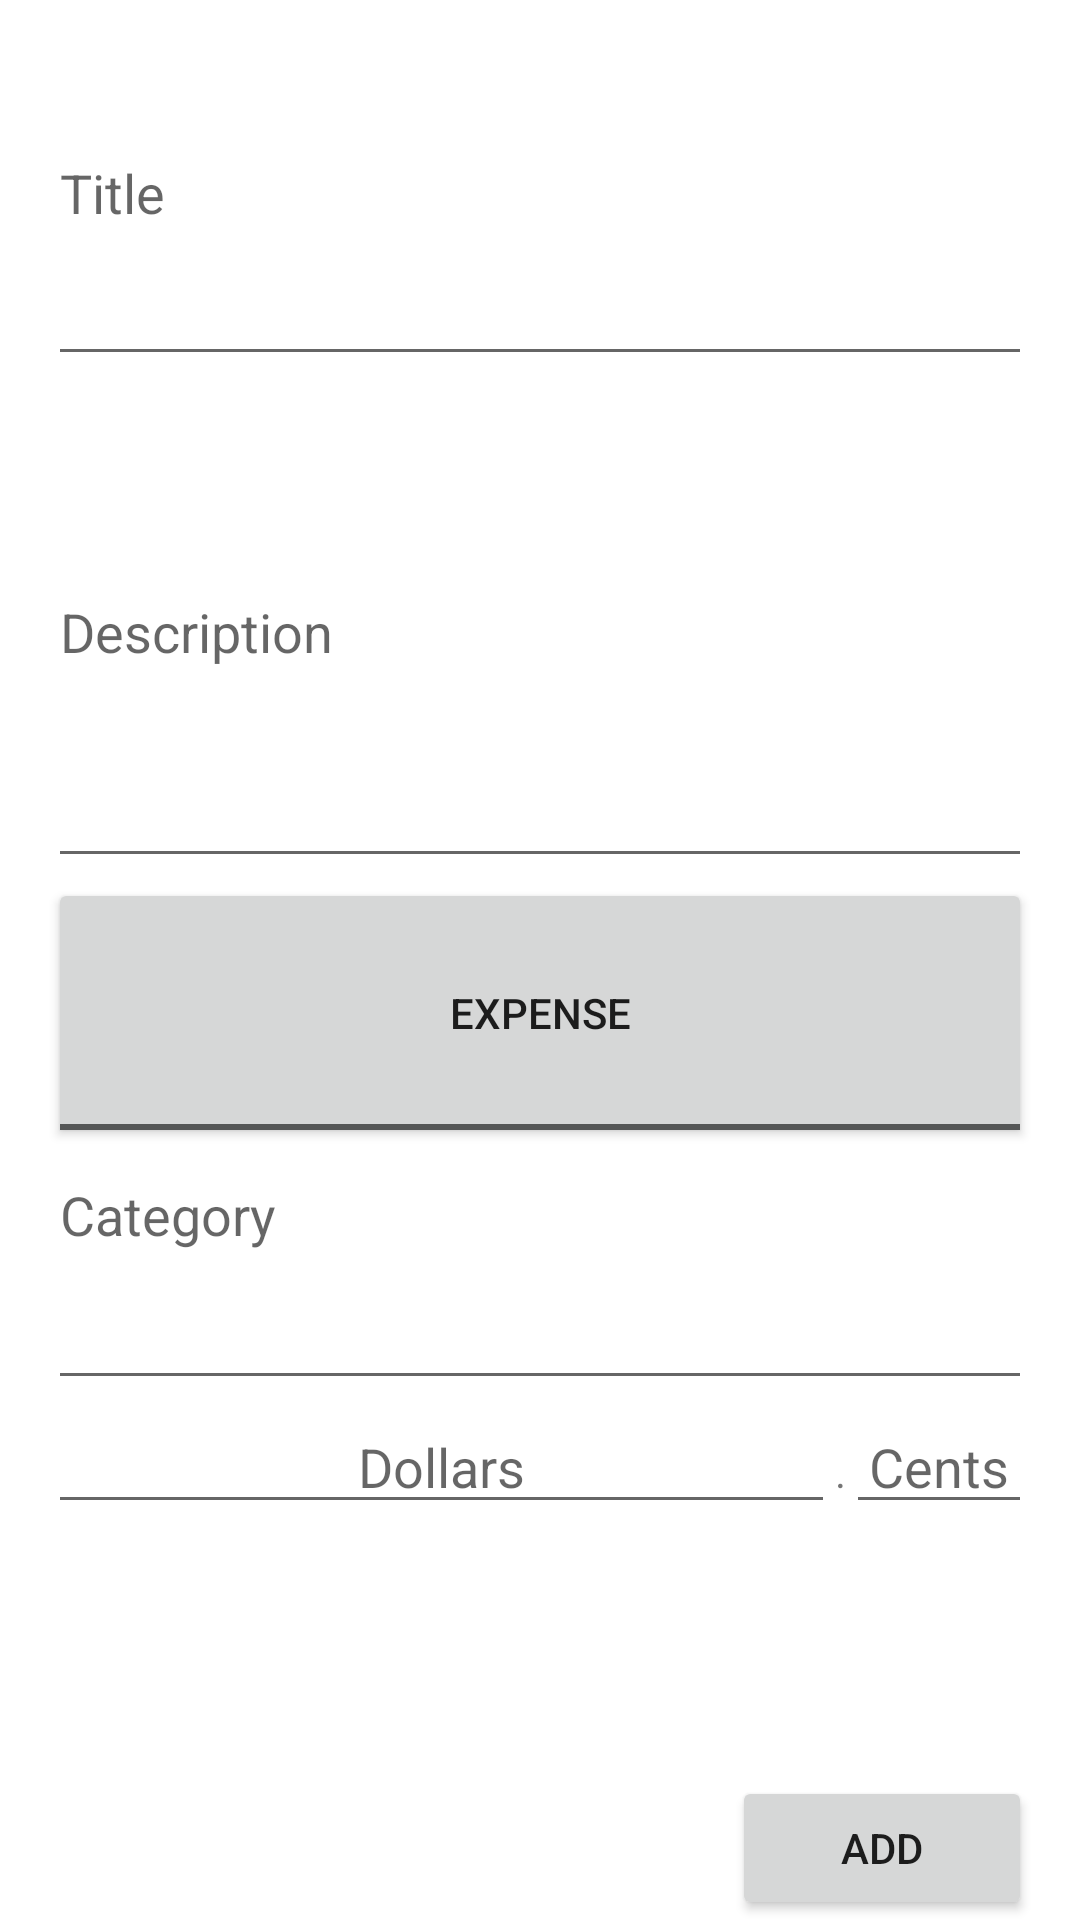

Reconstruct the res/layout file that produces this screen, plus the resources it refers to.
<!-- AndroidManifest.xml: application theme Theme.TinyBusiManager -->
<!-- res/layout/activity_input_in_out_flow.xml -->
<?xml version="1.0" encoding="utf-8"?>
<LinearLayout xmlns:android="http://schemas.android.com/apk/res/android"
    android:layout_width="match_parent"
    android:layout_height="match_parent"
    android:paddingLeft="16dp"
    android:paddingRight="16dp"
    android:orientation="vertical" >

    <EditText
        android:id="@+id/editTextTitle"
        android:layout_width="match_parent"
        android:layout_height="wrap_content"
        android:layout_weight="2"
        android:hint="Title"
        />

    <EditText
        android:id="@+id/editTextDescription"
        android:layout_width="match_parent"
        android:layout_height="wrap_content"
        android:layout_weight="3"
        android:hint="Description"
        />

    <ToggleButton
        android:id="@+id/toggleButtonExpensePayment"
        android:layout_width="match_parent"
        android:layout_height="wrap_content"
        android:layout_weight="1"
        android:textOn="Payment"
        android:textOff="Expense"
        />

    <EditText
        android:id="@+id/editTextCategory"
        android:layout_width="match_parent"
        android:layout_height="0dp"
        android:gravity="top"
        android:layout_weight="2"
        android:hint="Category" />

    <LinearLayout
        android:layout_width="match_parent"
        android:layout_height="wrap_content"
        android:layout_weight="2"
        android:orientation="horizontal">

        <EditText
            android:id="@+id/editTextDollars"
            android:layout_width="300dp"
            android:layout_height="wrap_content"
            android:gravity="center"
            android:inputType="number"
            android:layout_weight="1"
            android:hint="Dollars" />

        <TextView
            android:text="."
            android:layout_height="wrap_content"
            android:layout_width="wrap_content"
            >
        </TextView>
        <EditText
            android:id="@+id/editTextCents"
            android:layout_width="100dp"
            android:layout_height="wrap_content"
            android:inputType="number"
            android:layout_weight="1"
            android:gravity="center"
            android:maxLength="2"
            android:hint="Cents" />
    </LinearLayout>


    <Button
        android:id="@+id/buttonAdd"
        android:layout_width="100dp"
        android:layout_height="wrap_content"
        android:layout_gravity="right"
        android:text="ADD" />
</LinearLayout>
<!-- resources referenced by this layout -->
<resources>
  <style name="Theme.TinyBusiManager" parent="Theme.MaterialComponents.DayNight.DarkActionBar">
          
          <item name="colorPrimary">@color/purple_500</item>
          <item name="colorPrimaryVariant">@color/purple_700</item>
          <item name="colorOnPrimary">@color/white</item>
          
          <item name="colorSecondary">@color/teal_200</item>
          <item name="colorSecondaryVariant">@color/teal_700</item>
          <item name="colorOnSecondary">@color/black</item>
          
          <item name="android:statusBarColor" tools:targetApi="l">?attr/colorPrimaryVariant</item>
          
      </style>
  <!-- not gathered from this repository: default colours our renderer supplied (Android Studio template values) -->
  <color name="purple_500">#FF6200EE</color>
  <color name="purple_700">#FF3700B3</color>
  <color name="teal_200">#FF03DAC5</color>
  <color name="teal_700">#FF018786</color>
  <color name="black">#FF000000</color>
  <color name="white">#FFFFFFFF</color>
</resources>
